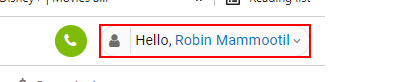
Task: Google Chrome
Workflow: Logout_MME

Step 1: click on the link 'Hello,*' in window 'Benefitalign :: MME' (chrome.exe)

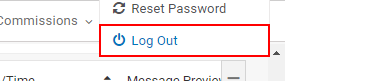
Step 2: click on the link 'Log Out' in window 'Benefitalign :: MME' (chrome.exe)